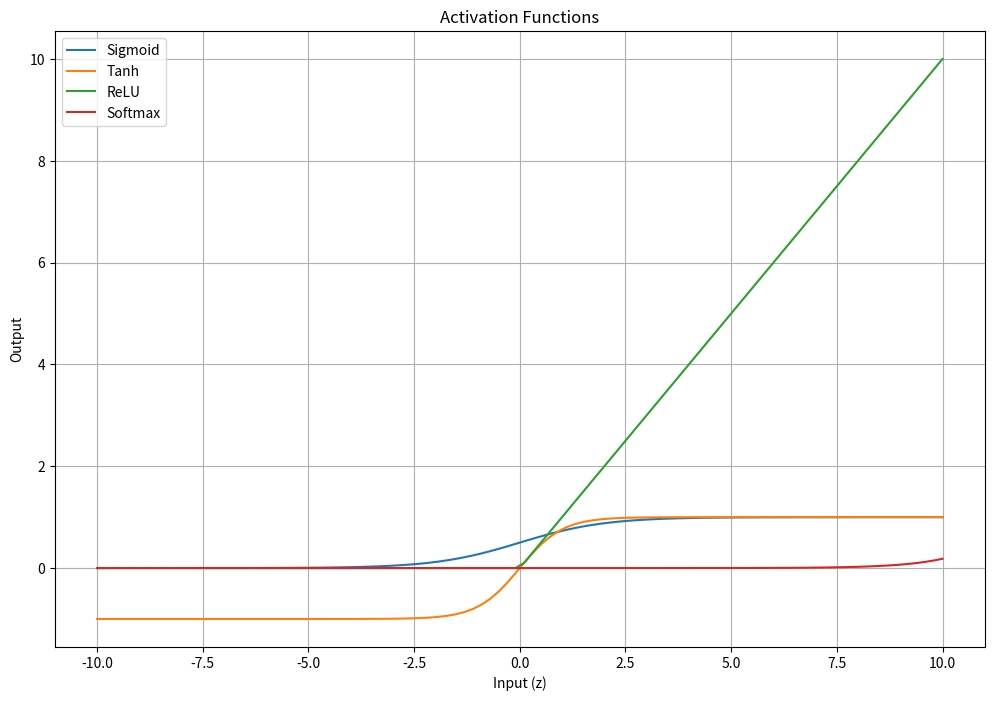

This chart was generated by the following Python code:
# Exercise: Implement forward propagation for a simple neural network in Python and experiment with different activation functions
import numpy as np
import matplotlib.pyplot as plt

# Define activation functions
def sigmoid(z):
    return 1 / (1 + np.exp(-z))

def tanh(z):
    return np.tanh(z)

def relu(z):
    return np.maximum(0, z)

def softmax(z):
    exp_z = np.exp(z - np.max(z))
    return exp_z / exp_z.sum(axis=0, keepdims=True)

# Forward pass function
def forward_pass(X, weights, biases, activation_function):
    z = np.dot(weights, X) + biases
    a = activation_function(z)
    return a

# Example inputs
X = np.array([[0.5], [0.8]])
weights = np.array([[0.2, 0.4], [0.6, 0.1]])
biases = np.array([[0.1], [0.2]])

# Perform forward pass with different activation functions
activations = {
    "Sigmoid": sigmoid,
    "Tanh": tanh,
    "ReLU": relu,
    "Softmax": softmax
}

for name, function in activations.items():
    output = forward_pass(X, weights, biases, function)
    print(f"{name} Activation Output:\n{output}\n")
    
    
# Define range of inputs
z = np.linspace(-10, 10, 100)

# Plot activation functions
plt.figure(figsize=(12, 8))
plt.plot(z, sigmoid(z), label="Sigmoid")
plt.plot(z, tanh(z), label="Tanh")
plt.plot(z, relu(z), label="ReLU")
plt.plot(z, softmax(z), label="Softmax")
plt.title("Activation Functions")
plt.xlabel("Input (z)")
plt.ylabel("Output")
plt.legend()
plt.grid(True)
plt.show()
